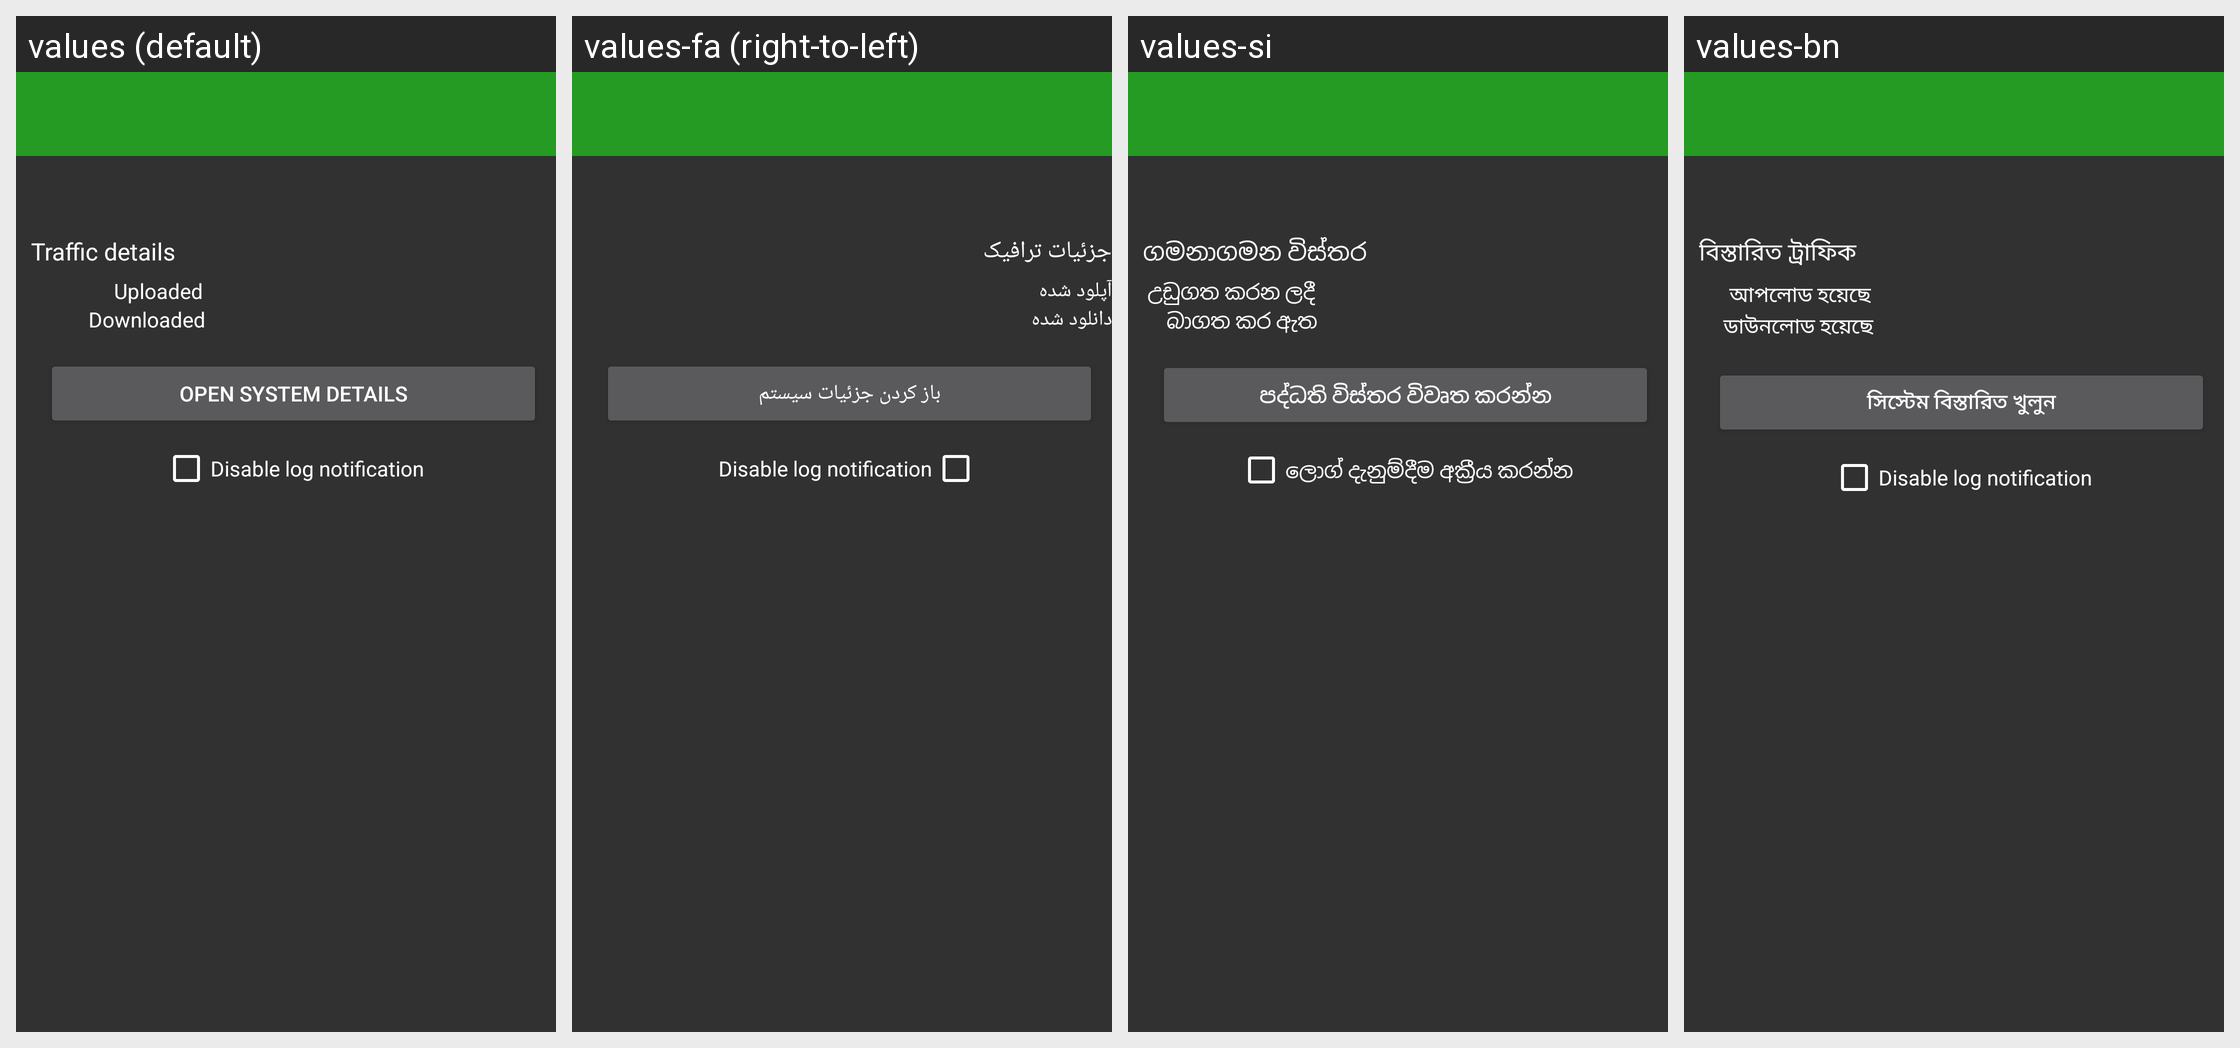

This grid shows one Android layout under several languages. Give, for every string resource on the screen, its name, the default text and each shown locale's text.
Android screen res/layout/app_detail.xml rendered under 4 locales, left to right: values (default), values-fa (right-to-left), values-si, values-bn. Device: Nexus 5 (rendered at 1080×1920; each locale shown at half size, 540×960, under a caption strip naming it); theme AppDarkTheme.
Other locales in the repository, not shown: values-af, values-ar, values-ast-rES, values-az, values-bg, values-bs, values-ca, values-cs, values-da, values-de, values-el, values-es, values-eu, values-fr, values-he, values-hi, values-hr, values-hu, values-in, values-it, values-ja, values-ko, values-ku, values-ky, values-ml-rIN, values-ms, values-nb, values-nl, values-pl, values-pt, values-pt-rBR, values-ro, values-ru, values-sk, values-sl, values-sr, values-sr-rCS, values-sv, values-ta, values-th, values-tr, values-uk, values-ur-rPK, values-vi, values-zh, values-zh-rCN, values-zh-rTW.
Strings drawn on this screen, with the default value and each locale's value (text and hints the layout hard-codes appear in the picture but are not listed):

traffic_detail_title
  values: Traffic details
  values-fa: جزئیات ترافیک
  values-si: ගමනාගමන විස්තර
  values-bn: বিস্তারিত ট্রাফিক

uploaded
  values: Uploaded
  values-fa: آپلود شده
  values-si: උඩුගත කරන ලදී
  values-bn: আপলোড হয়েছে

downloaded
  values: Downloaded
  values-fa: دانلود شده
  values-si: බාගත කර ඇත
  values-bn: ডাউনলোড হয়েছে

app_system_detail
  values: Open system details
  values-fa: باز کردن جزئیات سیستم
  values-si: පද්ධති විස්තර විවෘත කරන්න
  values-bn: সিস্টেম বিস্তারিত খুলুন

displayBlockNotification
  values: Disable log notification
  values-fa: Disable log notification
  values-si: ලොග් දැනුම්දීම අක්‍රීය කරන්න
  values-bn: Disable log notification
